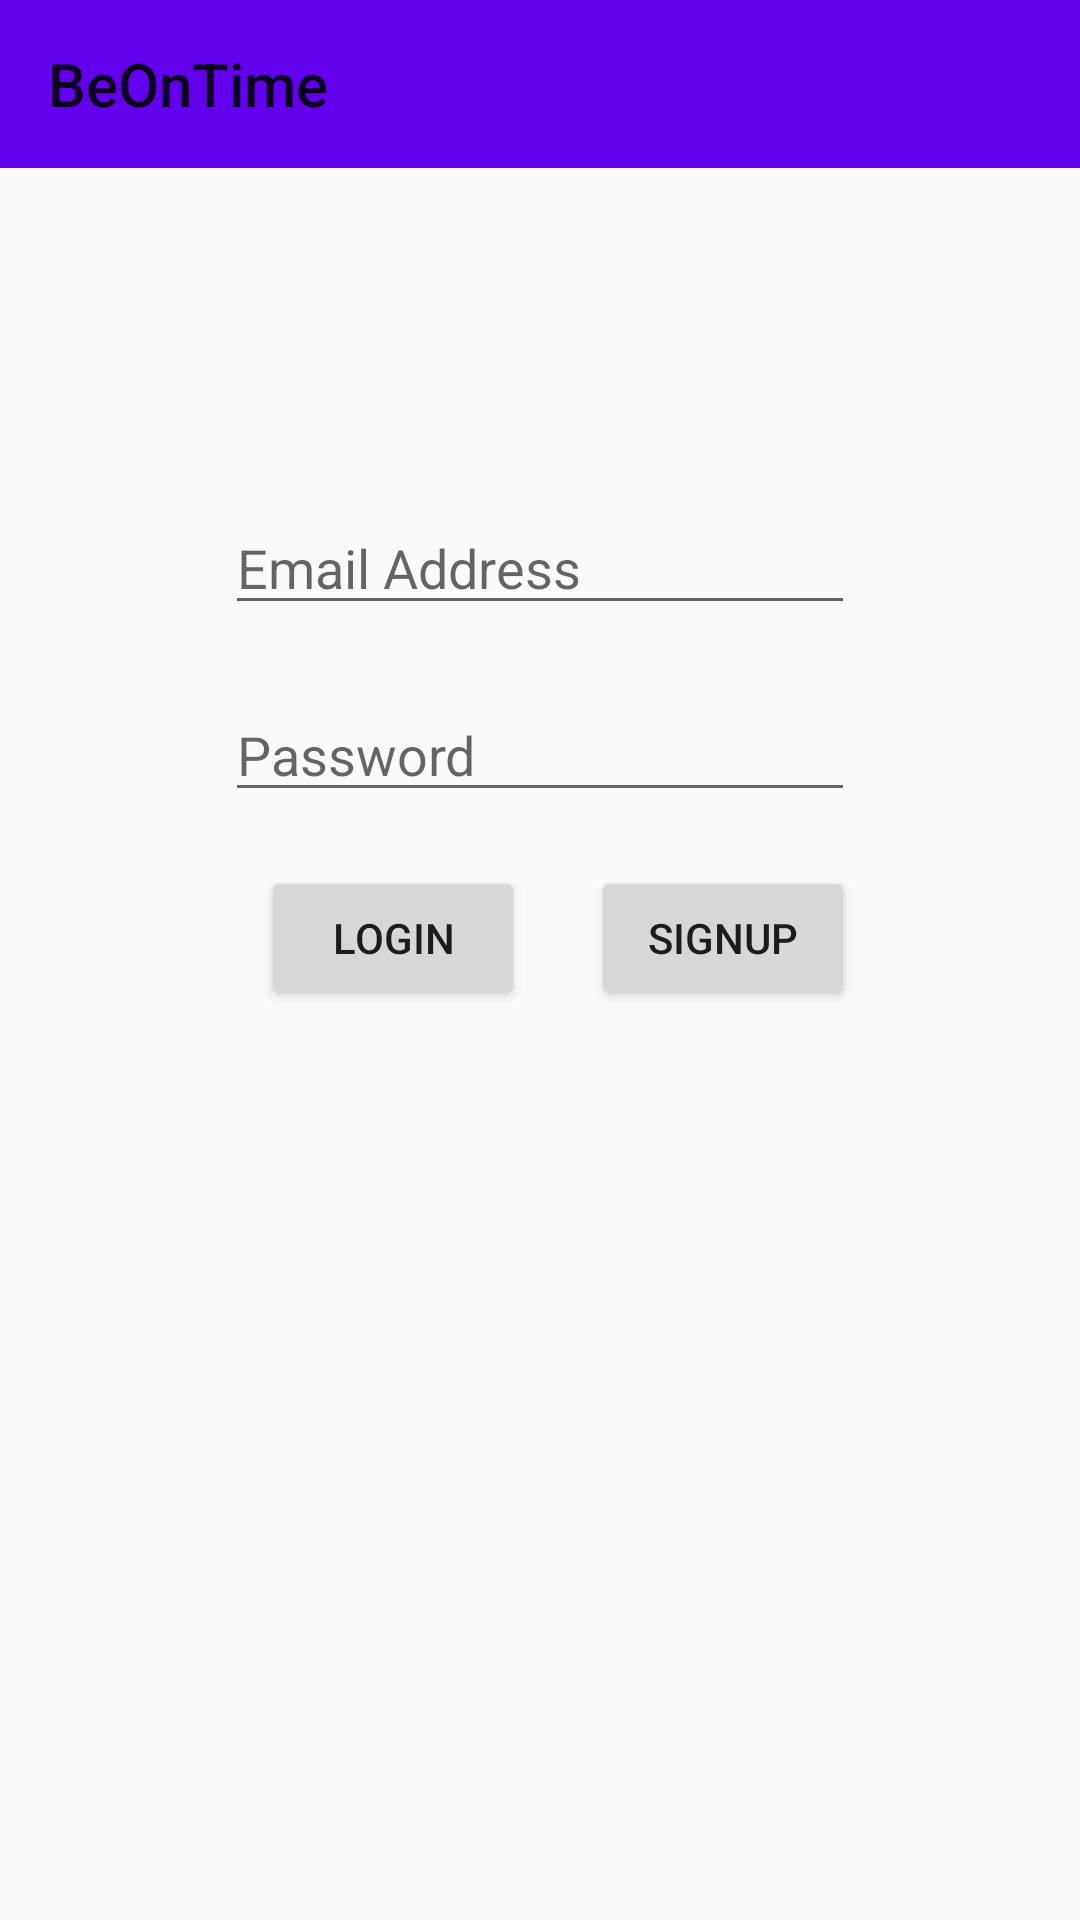

Produce the Android XML layout that renders to this screen, including the resource entries it uses.
<!-- AndroidManifest.xml: application theme Theme.AppCompat.Light.NoActionBar -->
<!-- res/layout/activity_login.xml -->
<?xml version="1.0" encoding="utf-8"?>
<RelativeLayout
    xmlns:android="http://schemas.android.com/apk/res/android"
    xmlns:app="http://schemas.android.com/apk/res-auto"
    xmlns:tools="http://schemas.android.com/tools"
    android:layout_width="match_parent"
    android:layout_height="match_parent">

    <android.support.v7.widget.Toolbar
        android:id="@+id/toolbar"
        android:layout_width="match_parent"
        android:layout_height="?attr/actionBarSize"
        android:background="@color/colorPrimary"
        app:layout_scrollFlags="scroll|enterAlways"
        app:popupTheme="@style/PopupOverlay"
        app:title="@string/app_name">

    </android.support.v7.widget.Toolbar>

    <EditText
        android:id="@+id/email"
        android:layout_width="wrap_content"
        android:layout_height="wrap_content"
        android:layout_below="@+id/toolbar"
        android:layout_centerHorizontal="true"
        android:layout_marginTop="111dp"
        android:ems="10"
        android:hint="@string/email_address"
        android:inputType="textEmailAddress" />

    <EditText
        android:id="@+id/password"
        android:layout_width="wrap_content"
        android:layout_height="wrap_content"
        android:layout_alignStart="@+id/email"
        android:layout_below="@+id/email"
        android:layout_marginTop="21dp"
        android:ems="10"
        android:hint="@string/password"
        android:inputType="textPassword" />

    <Button
        android:id="@+id/login"
        android:layout_width="wrap_content"
        android:layout_height="wrap_content"
        android:layout_alignStart="@+id/password"
        android:layout_below="@+id/password"
        android:layout_marginStart="12dp"
        android:layout_marginTop="18dp"
        android:text="@string/login" />

    <Button
        android:id="@+id/signup"
        android:layout_width="wrap_content"
        android:layout_height="wrap_content"
        android:layout_alignEnd="@+id/password"
        android:layout_alignTop="@+id/login"
        android:text="@string/signup" />


</RelativeLayout>
<!-- resources referenced by this layout -->
<resources>
  <string name="app_name">BeOnTime</string>
  <string name="email_address">Email Address</string>
  <string name="login">login</string>
  <string name="password">Password</string>
  <string name="signup">SignUp</string>
  <style name="PopupOverlay" parent="ThemeOverlay.AppCompat.Light" />
  <!-- not gathered from this repository: default colours our renderer supplied (Android Studio template values) -->
  <color name="colorPrimary">#FF6200EE</color>
</resources>
